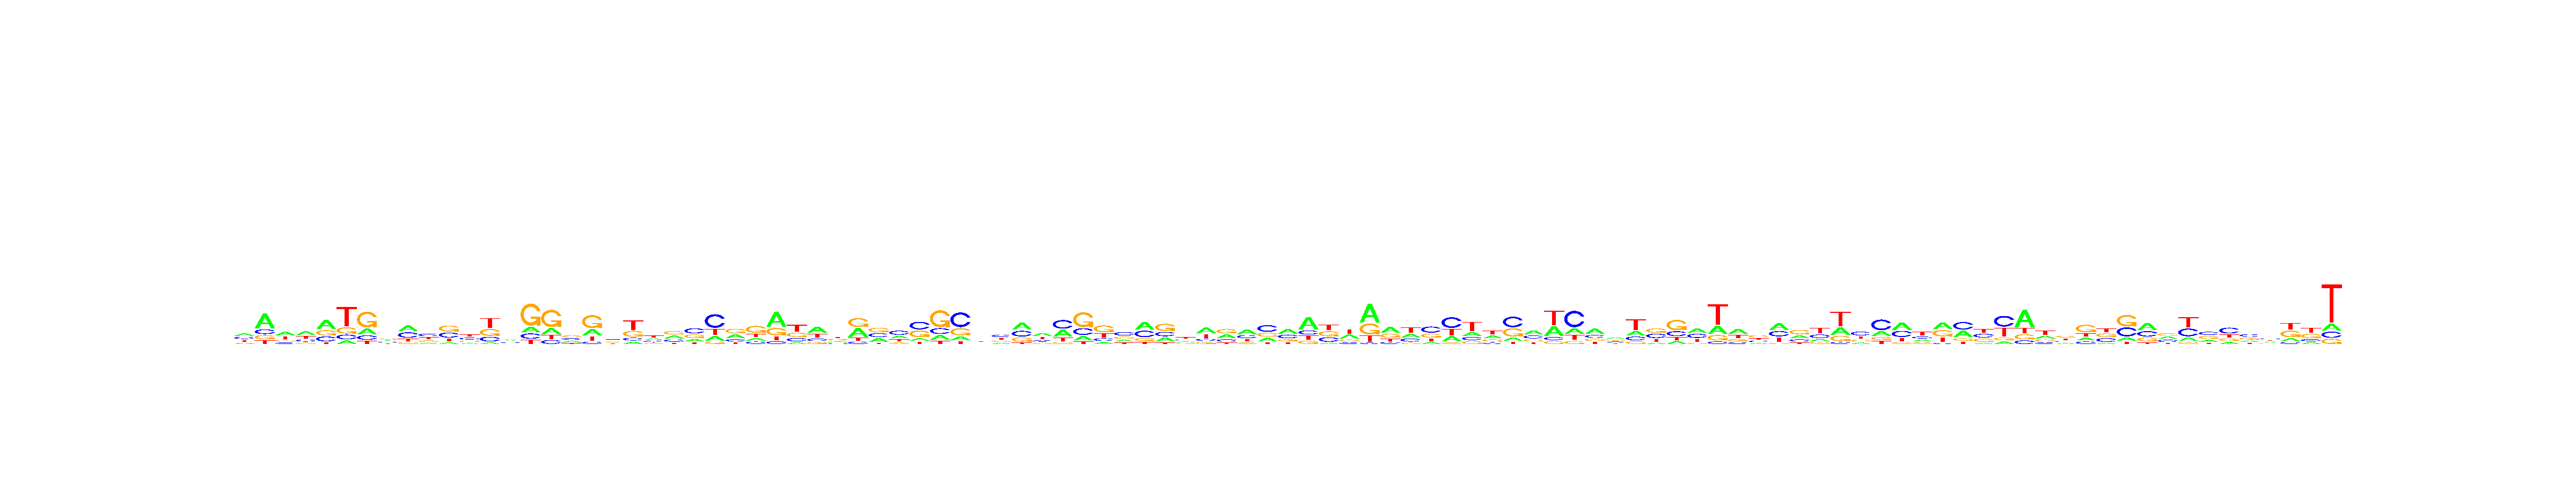

Values plotted in this chart, from the file beside it:
, V1, V2, V3, V4, V5, V6, V7, V8, V9, V10, V11, V12, V13, V14, V15, V16, V17, V18, V19, V20, V21, V22, V23
A, 0.3122, 0.5404, 0.3747, 0.3958, 0.4483, 0.1057, 0.2006, 0.2319, 0.3751, 0.1474, 0.1082, 0.1417, 0.06498, 0.2812, 0.1531, 0.1931, 0.2583, 0.2373, 0.2531, 0.1158, 0.2582, 0.3001, 0.1743
C, 0.2902, 0.1727, 0.1631, 0.2227, 0.2307, 0.1413, 0.1494, 0.226, 0.3525, 0.3457, 0.33, 0.2826, 0.2024, 0.2448, 0.1411, 0.125, 0.2914, 0.09095, 0.3067, 0.139, 0.2482, 0.2336, 0.4081
G, 0.1211, 0.1516, 0.1658, 0.137, 0.2473, 0.1837, 0.5423, 0.3267, 0.1208, 0.2037, 0.3893, 0.2348, 0.2967, 0.27, 0.5925, 0.556, 0.3102, 0.5051, 0.2505, 0.291, 0.152, 0.3519, 0.2839
T, 0.2765, 0.1353, 0.2963, 0.2444, 0.0736, 0.5693, 0.1076, 0.2153, 0.1516, 0.3032, 0.1725, 0.3409, 0.436, 0.204, 0.1134, 0.1258, 0.1402, 0.1666, 0.1896, 0.4542, 0.3415, 0.1144, 0.1336
